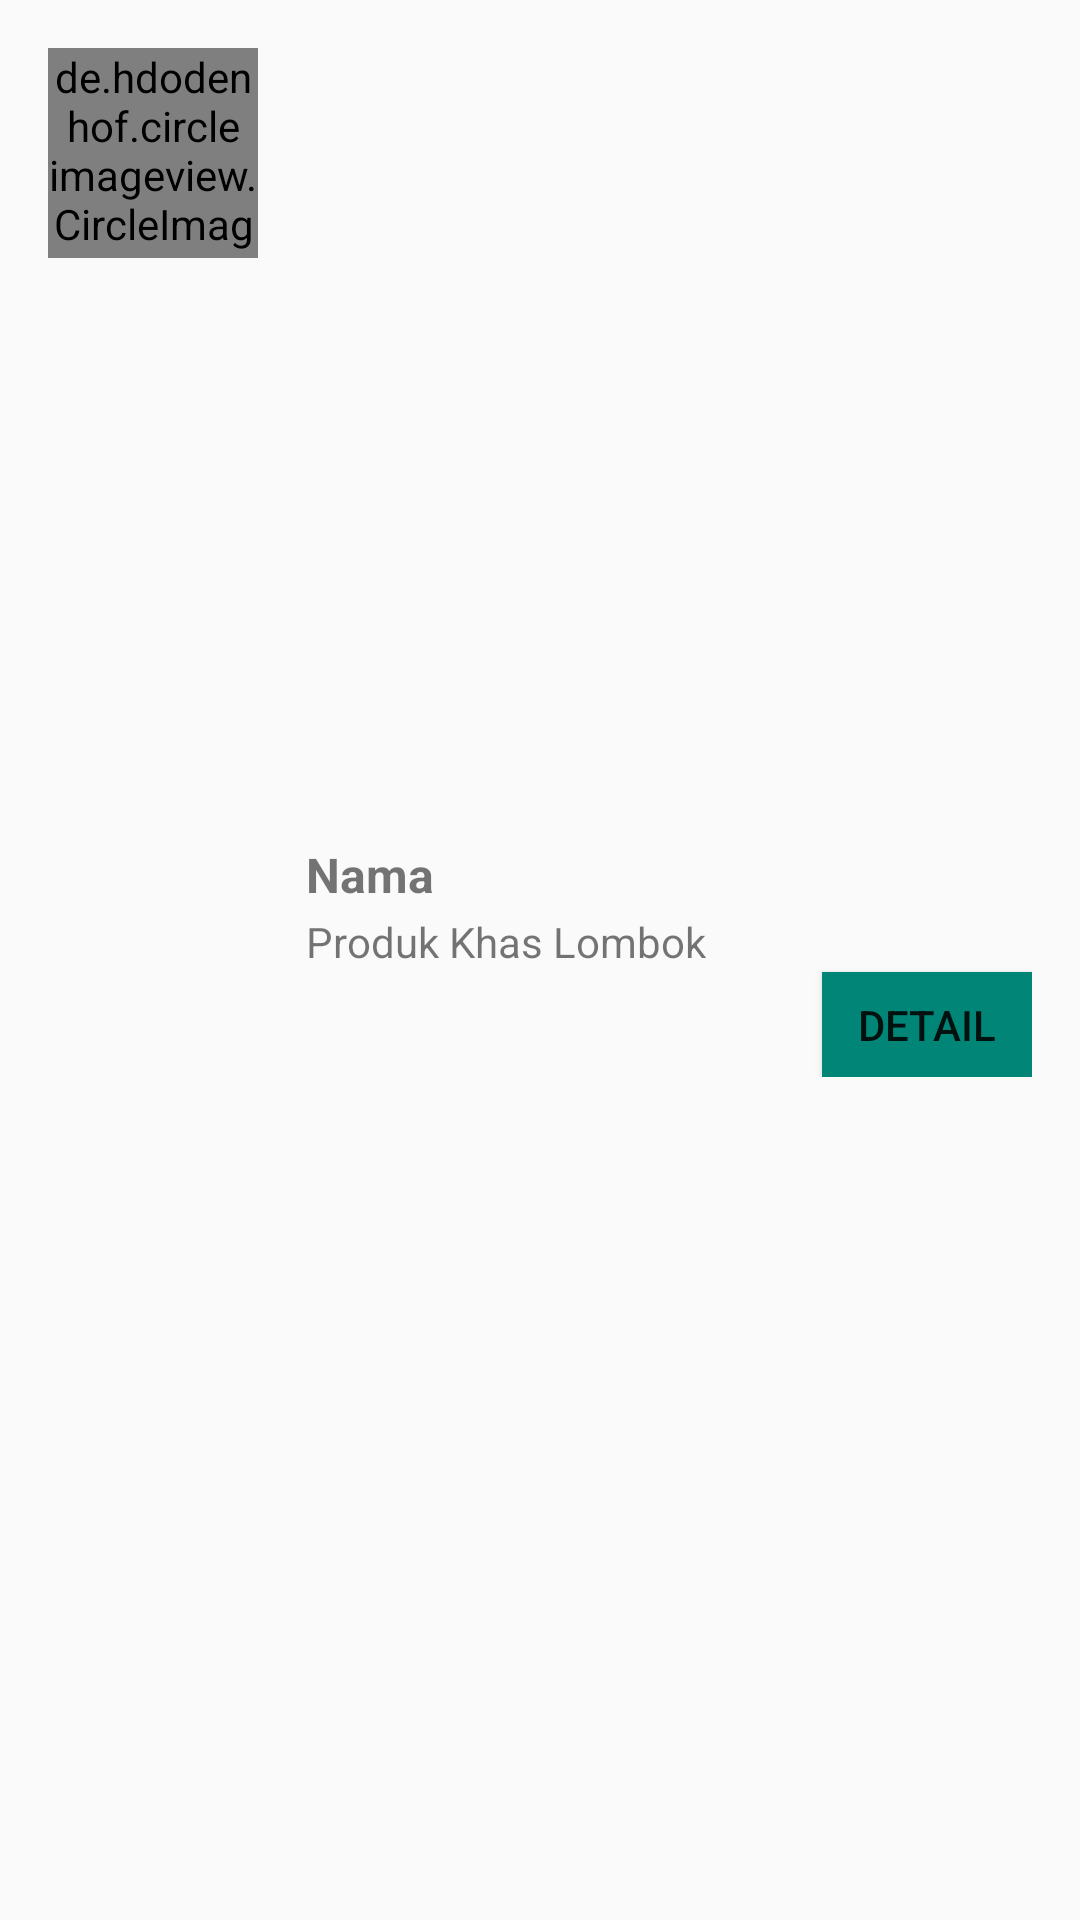

Reconstruct the res/layout file that produces this screen, plus the resources it refers to.
<!-- AndroidManifest.xml: application theme AppTheme -->
<!-- res/layout/rv_list.xml -->
<?xml version="1.0" encoding="utf-8"?>
<RelativeLayout xmlns:android="http://schemas.android.com/apk/res/android"
    xmlns:app="http://schemas.android.com/apk/res-auto"
    android:layout_width="match_parent"
    android:layout_height="wrap_content"
    xmlns:tools="http://schemas.android.com/tools"
    android:orientation="horizontal"
    android:padding="16dp">

    <de.hdodenhof.circleimageview.CircleImageView
        android:id="@+id/img_item_photo"
        android:layout_width="70dp"
        android:layout_height="70dp"
        android:layout_marginEnd="16dp"
        tools:src="@android:color/darker_gray" />

    <LinearLayout
        android:layout_width="match_parent"
        android:layout_height="wrap_content"
        android:layout_centerVertical="true"
        android:layout_toEndOf="@id/img_item_photo"
        android:layout_toRightOf="@id/img_item_photo"
        android:orientation="vertical">

        <TextView
            android:id="@+id/tv_item_name"
            android:layout_width="match_parent"
            android:layout_height="wrap_content"
            android:text="Nama"
            android:textSize="16sp"
            android:textStyle="bold" />

        <LinearLayout
            android:layout_width="match_parent"
            android:layout_height="match_parent">

            <TextView
                android:id="@+id/textView"
                android:layout_width="wrap_content"
                android:layout_height="wrap_content"
                android:text="@string/produk_khas_lombok" />

            <TextView
                android:id="@+id/tv_exp_date"
                android:layout_width="match_parent"
                android:layout_height="wrap_content"
                android:maxLines="2"
                android:textSize="16sp"
                android:text=" "/>
        </LinearLayout>

        <Button
            android:id="@+id/btn_detail"
            android:layout_width="70dp"
            android:layout_height="35dp"
            android:layout_gravity="end"
            android:background="@color/colorPrimary"
            android:text="DETAIL" />
    </LinearLayout>
</RelativeLayout>
<!-- resources referenced by this layout -->
<resources>
  <color name="colorPrimary">#008577</color>
  <string name="produk_khas_lombok">Produk Khas Lombok</string>
  <style name="AppTheme" parent="Theme.AppCompat.Light.DarkActionBar">
          
          <item name="colorPrimary">@color/colorPrimary</item>
          <item name="colorPrimaryDark">@color/colorPrimaryDark</item>
          <item name="colorAccent">@color/colorAccent</item>
      </style>
  <color name="colorPrimaryDark">#00574B</color>
  <color name="colorAccent">#D81B60</color>
</resources>
